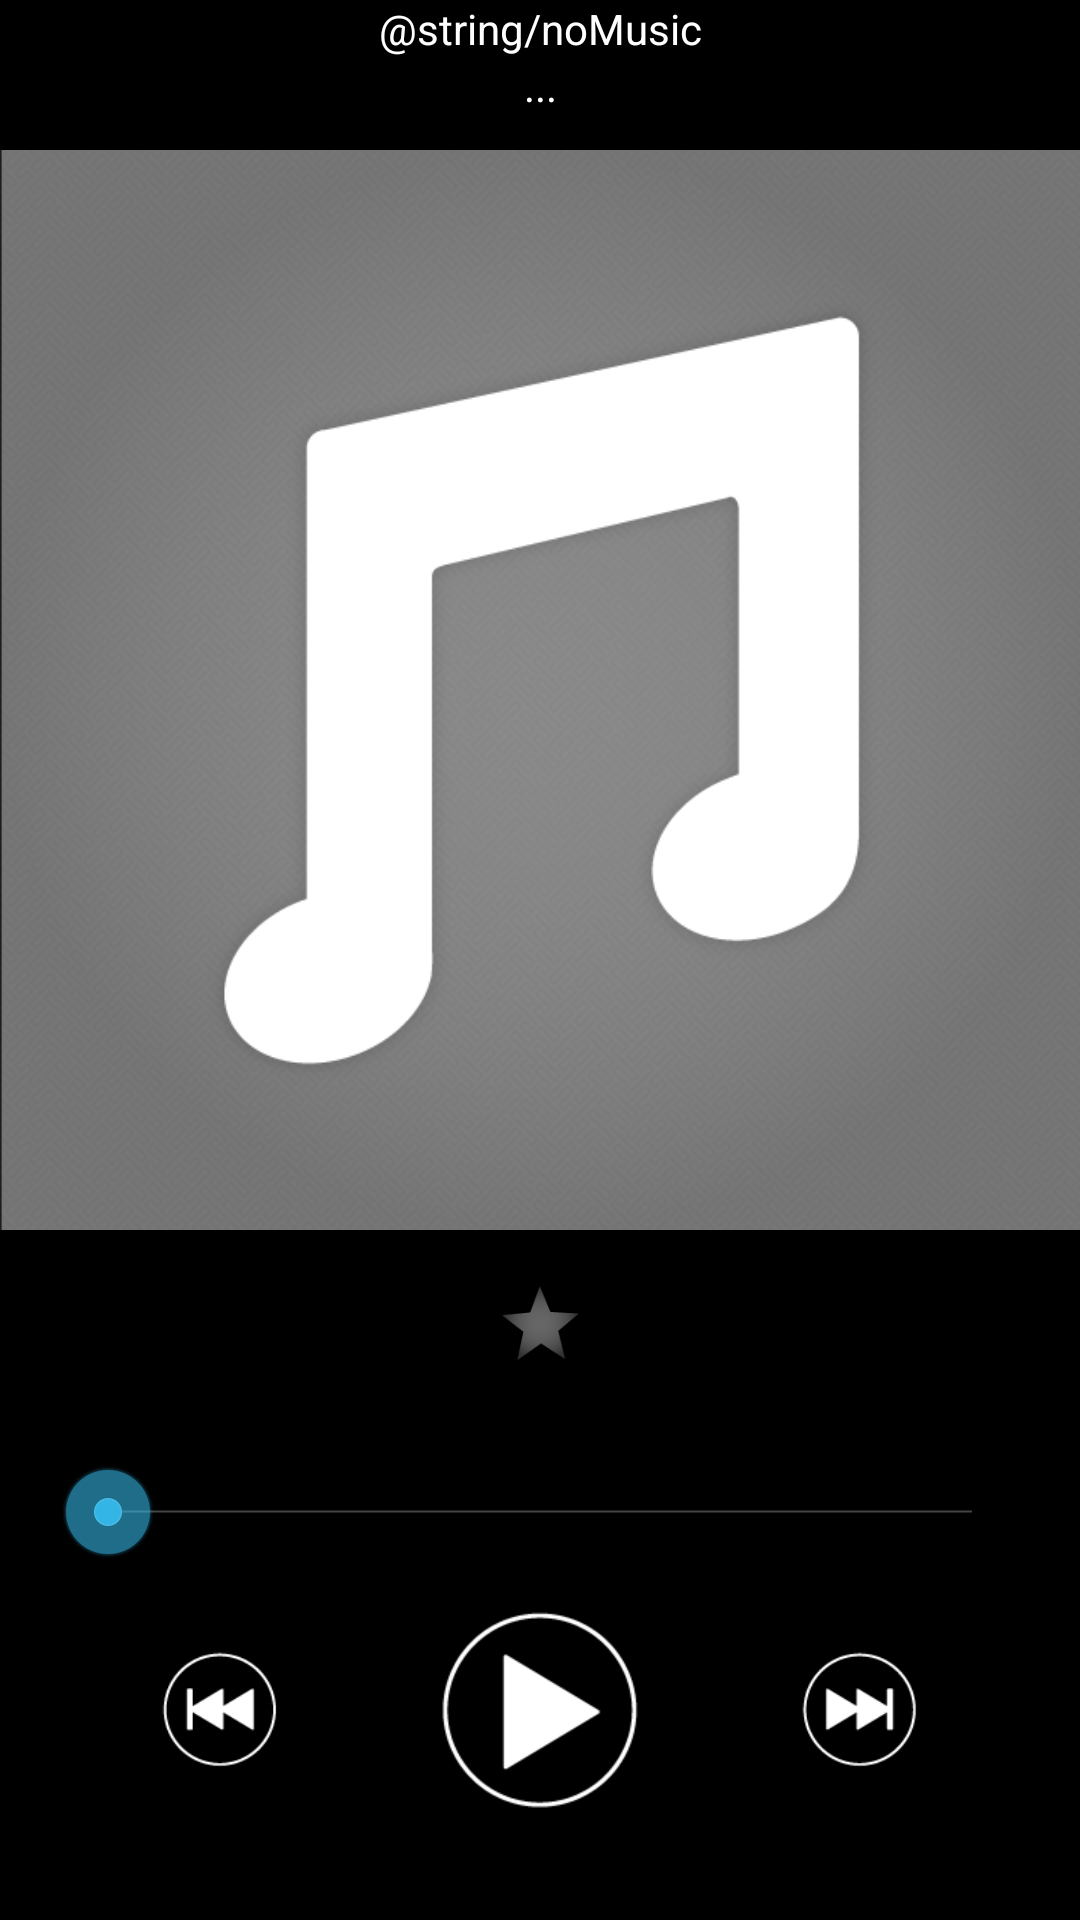

Produce the Android XML layout that renders to this screen, including the resource entries it uses.
<!-- AndroidManifest.xml: application theme AppTheme -->
<!-- res/layout/activity_player.xml -->
<RelativeLayout xmlns:android="http://schemas.android.com/apk/res/android"
    xmlns:tools="http://schemas.android.com/tools"
    android:layout_width="match_parent"
    android:layout_height="match_parent"
    android:background="@color/black"
    android:orientation="vertical"
    tools:context=".PlayerActivity" 
    android:id="@+id/PlayerLayout"
    android:parentActivityName="com.lsu.vizeq.HostMenuActivity">
    
    <LinearLayout
        android:layout_width="match_parent"
        android:layout_height="fill_parent"
        android:layout_above="@+id/playerbar"
        android:layout_centerInParent="true"
        android:gravity="center"
        android:orientation="vertical" >
        
        <LinearLayout
        android:layout_width="match_parent"
        android:layout_height="0dp"
        android:gravity="center"
        android:orientation="vertical" 
        android:layout_weight="1">
	        <TextView
	        android:id="@+id/track_info"
	        android:layout_width="fill_parent"
	        android:layout_height="wrap_content"
	        android:gravity="center_horizontal"
	        android:text="@string/noMusic"
	        android:singleLine="true"
	        android:textColor="#fff" />
	        <TextView
	            android:id="@+id/track_name"
	        android:layout_width="fill_parent"
	        android:layout_height="wrap_content"
	        android:gravity="center_horizontal"
	        android:singleLine="true"
	        android:text="..."
	        android:textColor="#fff" />
        </LinearLayout>

        <LinearLayout
        android:layout_width="match_parent"
        android:layout_height="0dp"
        android:gravity="center"
        android:orientation="vertical" 
        android:layout_weight="12">
        <ImageView
            android:id="@+id/cover_image"
            android:layout_width="match_parent"
			android:layout_height="wrap_content"
			android:layout_weight="10"
            android:layout_marginTop="10dp"
            android:src="@drawable/albumart" 
            android:scaleType="fitCenter"
            android:contentDescription="Album cover"/>

        <LinearLayout
            android:id="@+id/topbar"
            android:layout_width="400dp"
            android:layout_height="60dp"
            android:baselineAligned="false"
            android:gravity="center"
            android:orientation="horizontal"
            android:layout_weight="1" >

            <LinearLayout
                android:id="@+id/player_star"
                android:layout_width="0px"
                android:layout_height="fill_parent"
                android:layout_weight="1"
                android:background="@drawable/state"
                android:clickable="true"
                android:gravity="center">

                <ImageView
                    android:id="@+id/star_image"
                    android:layout_width="30dp"
                    android:layout_height="30dp"
                    android:background="@drawable/unstar_100x100"
                    android:contentDescription="Star this song" />
            </LinearLayout>
		</LinearLayout>
            
        </LinearLayout>
    </LinearLayout>

    <LinearLayout
        android:id="@+id/playerbar"
        android:layout_width="fill_parent"
        android:layout_height="wrap_content"
        android:layout_alignParentBottom="true"
        android:layout_margin="20dp"
        
        android:orientation="vertical" >

        <SeekBar
            android:id="@+id/seekBar"
            android:layout_width="match_parent"
            android:layout_height="wrap_content" />

        <LinearLayout
            android:layout_width="fill_parent"
            android:layout_height="100dp"
            android:gravity="center"
            android:orientation="horizontal" >

            <LinearLayout
                android:id="@+id/player_prev"
                android:layout_width="0dp"
                android:layout_height="fill_parent"
                android:layout_weight="1"
                android:background="@drawable/state"
                android:clickable="true"
                android:gravity="center" >

                <ImageView
                    android:layout_width="40dp"
                    android:layout_height="40dp"
                    android:background="@drawable/previousbutton_88x88" />
            </LinearLayout>

            <LinearLayout
                android:id="@+id/player_play_pause"
                android:layout_width="0dp"
                android:layout_height="fill_parent"
                android:layout_weight="1"
                android:background="@drawable/state"
                android:clickable="true"
                android:gravity="center" >

                <ImageView
                    android:id="@+id/player_play_pause_image"
                    android:layout_width="70dp"
                    android:layout_height="70dp"
                    android:background="@drawable/playbutton_140x140"
                    android:duplicateParentState="true" />
            </LinearLayout>

            <LinearLayout
                android:id="@+id/player_next"
                android:layout_width="0dp"
                android:layout_height="fill_parent"
                android:layout_weight="1"
                android:background="@drawable/state"
                android:clickable="true"
                android:gravity="center" >

                <ImageView
                    android:layout_width="40dp"
                    android:layout_height="40dp"
                    android:background="@drawable/fowardbutton2_88x88" />
            </LinearLayout>
        </LinearLayout>
    </LinearLayout>

</RelativeLayout>
<!-- resources referenced by this layout -->
<resources>
  <color name="black">#000</color>
  <!-- drawable albumart: png bitmap (drawable, 117493 bytes) -->
  <!-- drawable fowardbutton2_88x88: png bitmap (drawable-hdpi, 1407 bytes) -->
  <!-- drawable playbutton_140x140: png bitmap (drawable-hdpi, 2131 bytes) -->
  <!-- drawable previousbutton_88x88: png bitmap (drawable-hdpi, 1440 bytes) -->
  <!-- drawable unstar_100x100: png bitmap (drawable, 2425 bytes) -->
  <string name="noMusic">No music in the queue.  Queue it up!</string>
  <style name="AppTheme" parent="AppBaseTheme">
                  
      </style>
  <style name="AppBaseTheme" parent="android:Theme.Light">
          
      </style>
</resources>
